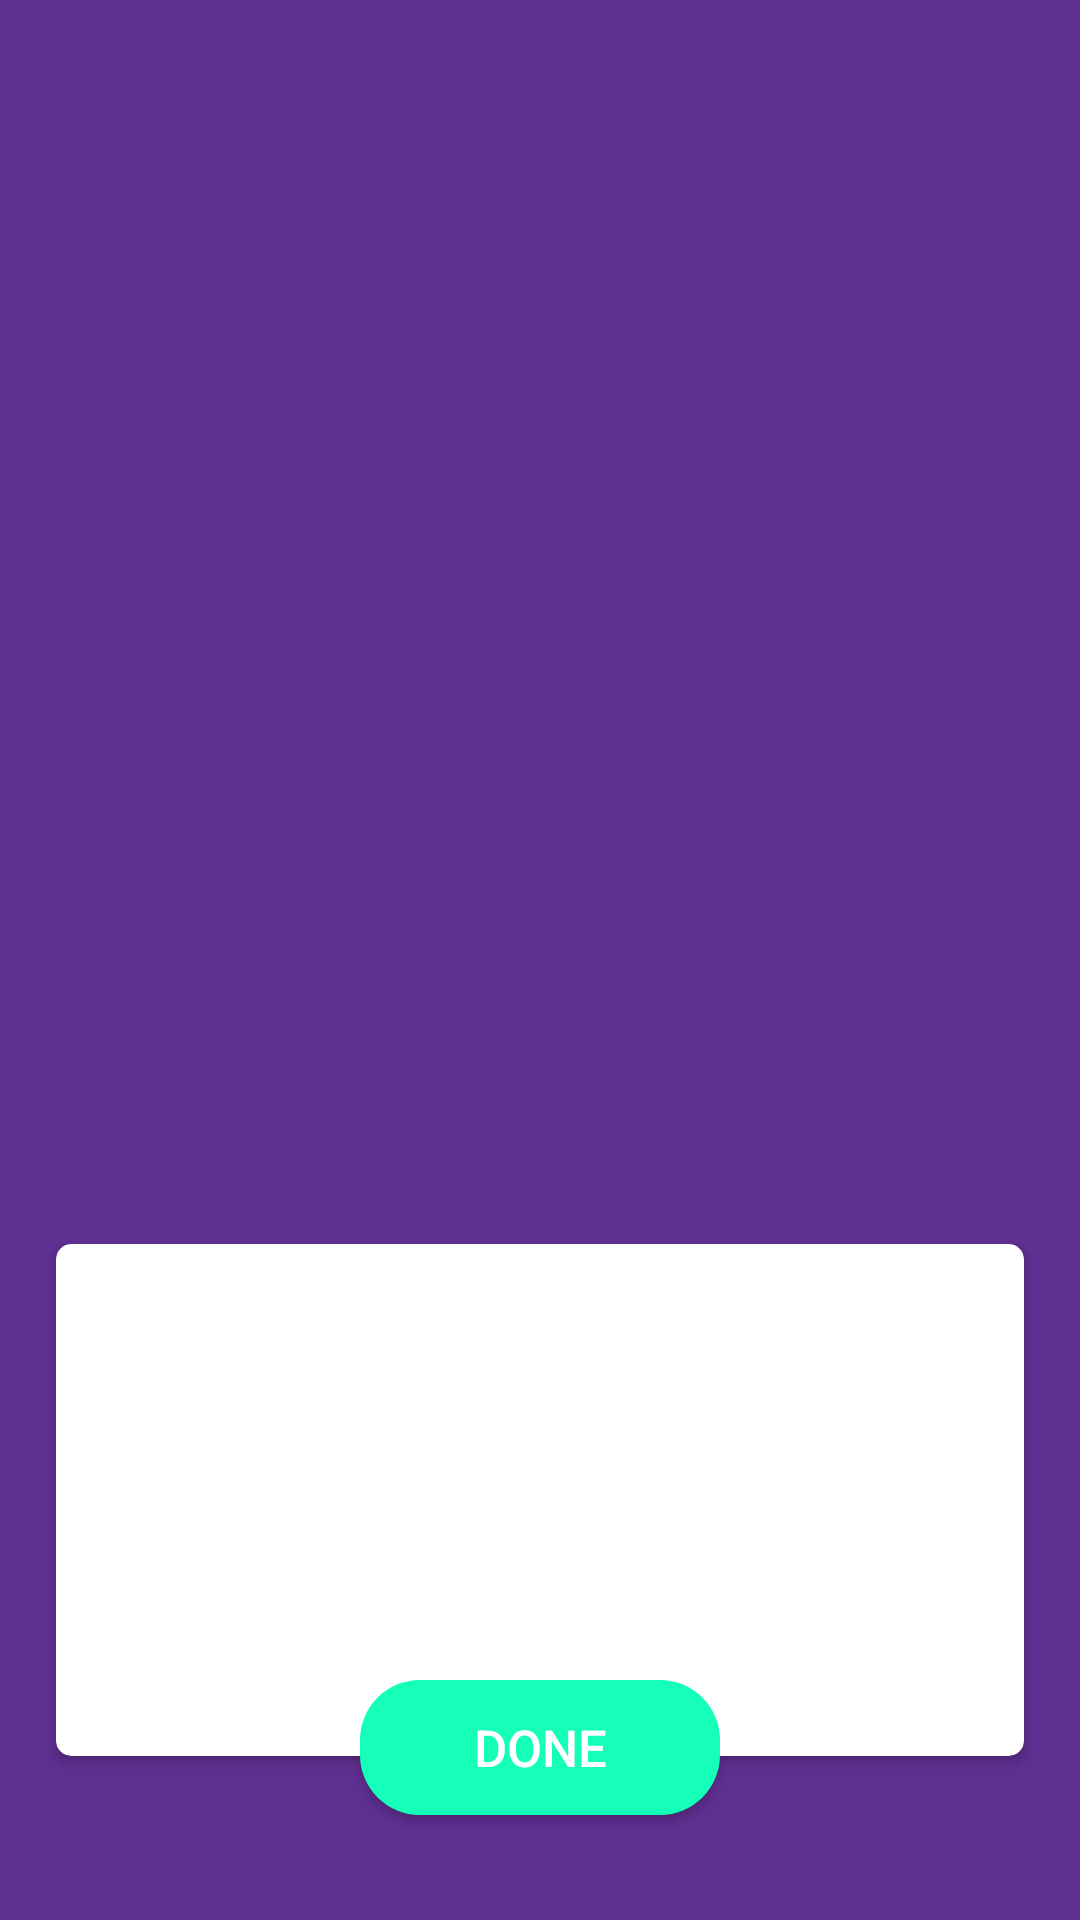

Here is an Android app screen rendered from its layout file. Give the layout XML and the strings, colors and styles it references.
<!-- AndroidManifest.xml: application theme AppTheme -->
<!-- res/layout/frag_login.xml -->
<?xml version="1.0" encoding="utf-8"?>

<RelativeLayout xmlns:android="http://schemas.android.com/apk/res/android"
    xmlns:app="http://schemas.android.com/apk/res-auto"
    xmlns:tools="http://schemas.android.com/tools"
    android:id="@+id/act_start_up"
    android:layout_width="match_parent"
    android:layout_height="match_parent"
    android:background="@color/background"
    tools:context="com.arhatbaid.boxmedemo.ActStartUp">

    <View
        android:id="@+id/viewDummy"
        android:layout_width="match_parent"
        android:layout_height="0dp"
        android:transitionName="@string/tran_toolbar" />

    <android.support.v7.widget.AppCompatImageView
        android:id="@+id/imgMountain"
        android:layout_width="@dimen/login_mountain_width"
        android:layout_height="wrap_content"
        android:layout_centerInParent="true"
        android:adjustViewBounds="true"
        android:src="@drawable/mountain"
        android:transitionName="@string/tran_mountain" />

    <android.support.v7.widget.CardView
        android:id="@+id/cardLogin"
        android:layout_width="match_parent"
        android:layout_height="@dimen/card_view"
        android:layout_alignParentBottom="true"
        android:layout_marginLeft="@dimen/common_padding"
        android:layout_marginTop="@dimen/very_huge_padding"
        android:layout_marginRight="@dimen/common_padding"
        android:layout_marginBottom="50dp"
        android:transitionName="@string/tran_sign_up"
        app:cardCornerRadius="@dimen/card_view_corner_radius"
        app:cardUseCompatPadding="true">

        <RelativeLayout
            android:id="@+id/rlBody"
            android:layout_width="match_parent"
            android:layout_height="match_parent"
            android:layout_margin="@dimen/common_padding"
            android:transitionName="@string/tran_list_body">

            <android.support.design.widget.TextInputLayout
                android:id="@+id/ipTxtUsername"
                android:layout_width="match_parent"
                android:layout_height="wrap_content"
                android:layout_centerInParent="true"
                android:visibility="gone">

                <android.support.design.widget.TextInputEditText
                    android:id="@+id/txtUsername"
                    android:layout_width="match_parent"
                    android:layout_height="wrap_content"
                    android:hint="@string/username_email"
                    android:imeOptions="actionDone"
                    android:maxLines="1"
                    android:singleLine="true" />
            </android.support.design.widget.TextInputLayout>

        </RelativeLayout>

    </android.support.v7.widget.CardView>

    <Button
        android:id="@+id/btnDone"
        android:layout_width="@dimen/login_btn_width"
        android:layout_height="@dimen/login_btn_height"
        android:layout_alignParentBottom="true"
        android:layout_centerHorizontal="true"
        android:layout_marginBottom="@dimen/very_huge_padding"
        android:background="@drawable/rounded_button_done"
        android:text="@string/btn_done"
        android:textSize="17sp"
        android:textColor="@android:color/white"
        android:transitionName="@string/tran_fab"
        android:visibility="visible" />
</RelativeLayout>
<!-- resources referenced by this layout -->
<resources>
  <color name="background">#5F2F91</color>
  <dimen name="card_view">180dp</dimen>
  <dimen name="card_view_corner_radius">5dp</dimen>
  <dimen name="common_padding">15dp</dimen>
  <dimen name="login_btn_height">45dp</dimen>
  <dimen name="login_btn_width">120dp</dimen>
  <dimen name="login_mountain_width">170dp</dimen>
  <dimen name="very_huge_padding">35dp</dimen>
  <!-- drawable rounded_button_done (drawable) -->
  <?xml version="1.0" encoding="utf-8"?>
  
  <shape xmlns:android="http://schemas.android.com/apk/res/android"
      android:padding="15dp"
      android:shape="rectangle">
      <solid android:color="@color/btn_done" /> 
      <corners android:radius="20dp" />
  </shape>
  <string name="btn_done">Done</string>
  <string name="tran_fab">trans fab</string>
  <string name="tran_list_body">trans list body</string>
  <string name="tran_mountain">trans mountain</string>
  <string name="tran_sign_up">trans sign up</string>
  <string name="tran_toolbar">trans toolbar</string>
  <string name="username_email">GitHub username</string>
  <style name="AppTheme" parent="Theme.AppCompat.Light.DarkActionBar">
          <item name="windowNoTitle">true</item>
          <item name="android:windowActionBar">false</item>
          <item name="windowActionBar">false</item>
          <item name="android:windowNoTitle">true</item>
          
          <item name="colorPrimary">@color/colorPrimary</item>
          <item name="colorPrimaryDark">@color/colorPrimaryDark</item>
          <item name="colorAccent">@color/background</item>
          <item name="android:colorControlNormal">@color/background</item>
          <item name="android:colorControlActivated">@color/background</item>
          <item name="android:statusBarColor">@color/background</item>
          <item name="android:windowContentTransitions">true</item>
      </style>
  <color name="btn_done">#16FFB8</color>
  <color name="colorPrimary">#3F51B5</color>
  <color name="colorPrimaryDark">#303F9F</color>
</resources>
